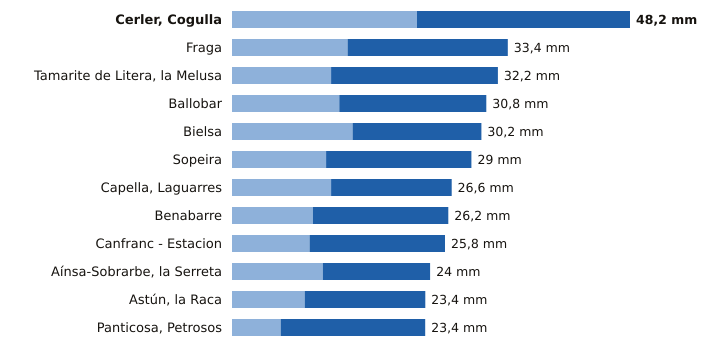

The file beside this chart, header and first rows:
estacion, provincia, indicativo, mm_6_dias_anteriores, mm_hoy, mm_7_dias, horas_de_hoy
Cerler, Cogulla, Huesca, 9839V, 22.4, 25.8, 48.2, 20
Fraga, Huesca, 9924X, 14.0, 19.4, 33.4, 20
Tamarite de Litera, la Melusa, Huesca, 9918Y, 12.0, 20.2, 32.2, 20
Ballobar, Huesca, 9911X, 13.0, 17.8, 30.8, 20
Bielsa, Huesca, 9784P, 14.6, 15.6, 30.2, 20
Sopeira, Huesca, 9751, 11.4, 17.6, 29.0, 20
Capella, Laguarres, Huesca, 9855E, 12.0, 14.6, 26.6, 20
Benabarre, Huesca, 9756X, 9.8, 16.4, 26.2, 20
Canfranc - Estacion, Huesca, 9198X, 9.4, 16.4, 25.8, 20
Aínsa-Sobrarbe, la Serreta, Huesca, 9808X, 11.0, 13.0, 24.0, 20
Astún, la Raca, Huesca, 9195C, 8.8, 14.6, 23.4, 20
Panticosa, Petrosos, Huesca, 9451F, 5.9, 17.5, 23.4, 20
